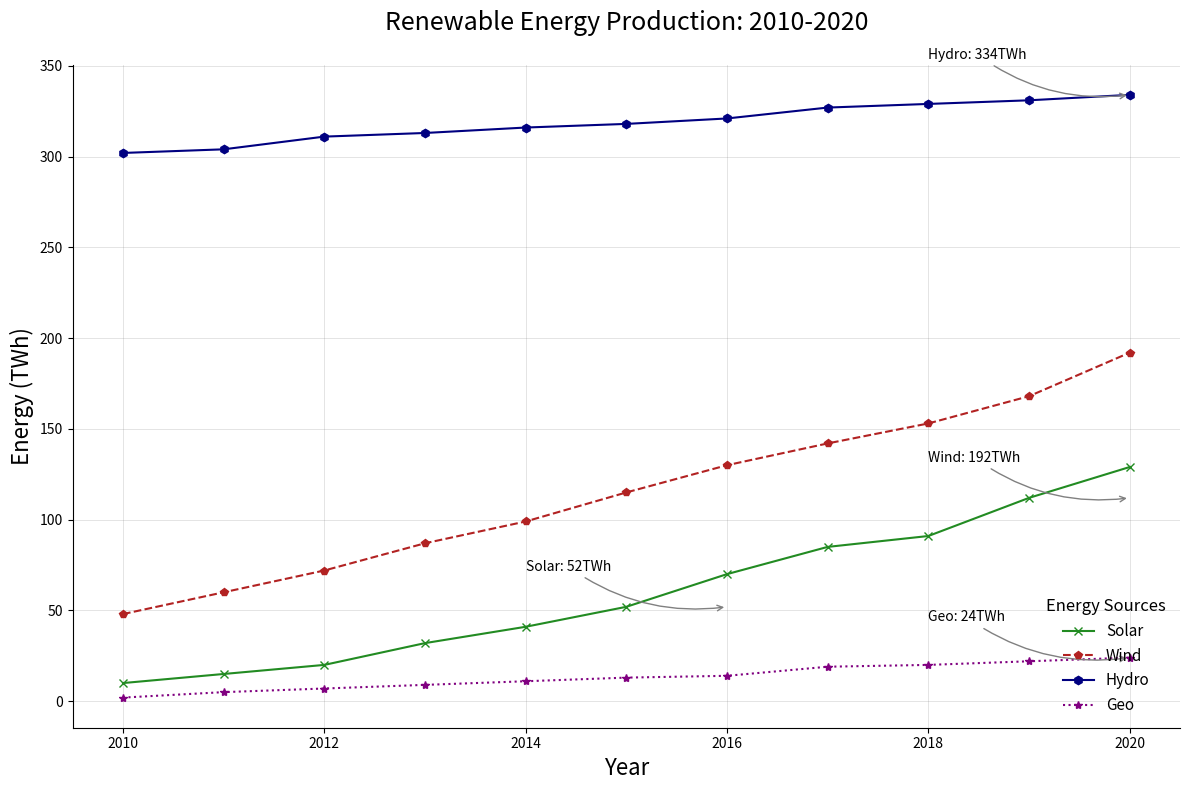

The matplotlib source for this figure:
import matplotlib.pyplot as plt
import numpy as np

years = np.arange(2010, 2021)
solar = [10, 15, 20, 32, 41, 52, 70, 85, 91, 112, 129]
wind = [48, 60, 72, 87, 99, 115, 130, 142, 153, 168, 192]
hydro = [302, 304, 311, 313, 316, 318, 321, 327, 329, 331, 334]
geothermal = [2, 5, 7, 9, 11, 13, 14, 19, 20, 22, 24]

fig, ax = plt.subplots(figsize=(12, 8))

# Changed colors, marker types and line styles
ax.plot(years, solar, label='Solar', color='forestgreen', marker='x', linestyle='-')
ax.plot(years, wind, label='Wind', color='firebrick', marker='p', linestyle='--')
ax.plot(years, hydro, label='Hydro', color='navy', marker='h', linestyle='-')
ax.plot(years, geothermal, label='Geo', color='purple', marker='*', linestyle=':')

# Changed title, font weight and position
ax.set_title('Renewable Energy Production: 2010-2020', fontsize=18, fontweight='light', pad=25)
ax.set_xlabel('Year', fontsize=16)
ax.set_ylabel('Energy (TWh)', fontsize=16)
ax.set_xticks(years[::2]) # Display every second year
ax.set_yticks(np.arange(0, 400, 50))

# Altered legend style
ax.legend(title='Energy Sources', fontsize=11, title_fontsize=12, loc='lower right', frameon=False)

# Removed fancy annotation styling
annotations = [
    (2016, 52, 'Solar: 52TWh'),
    (2020, 112, 'Wind: 192TWh'),
    (2020, 334, 'Hydro: 334TWh'),
    (2020, 24, 'Geo: 24TWh')
]
for (year, output, text) in annotations:
    ax.annotate(text, xy=(year, output), xytext=(year - 2, output + 20),
                arrowprops=dict(arrowstyle='->', connectionstyle='arc3,rad=.2', color='gray'),
                fontsize=10)

# Added grid and border custom styling
ax.grid(linestyle='-', linewidth=0.5, color='gray', alpha=0.3)
ax.spines['top'].set_visible(False)
ax.spines['right'].set_visible(False)

plt.tight_layout()
plt.show()
